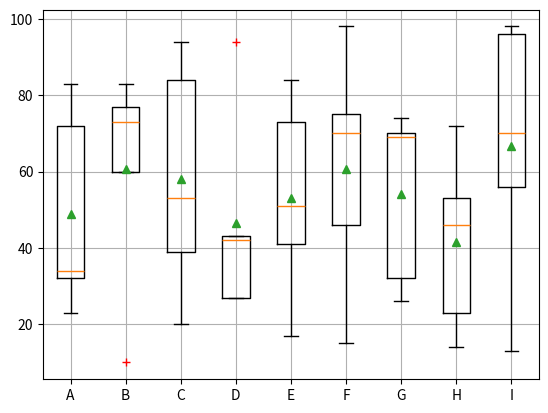

Generate this figure with matplotlib:
import matplotlib.pyplot as plt
import numpy as np
x = np.random.randint(10, 100, size=(5, 9)) # 随机生成5行9列 [10, 100]之间的数
print(x) # 打印数据
plt.grid(True) # 显示网格
plt.boxplot(x, labels=list("ABCDEFGHI"), sym="r+", showmeans=True) # 绘制箱线图
plt.show() # 显示图片